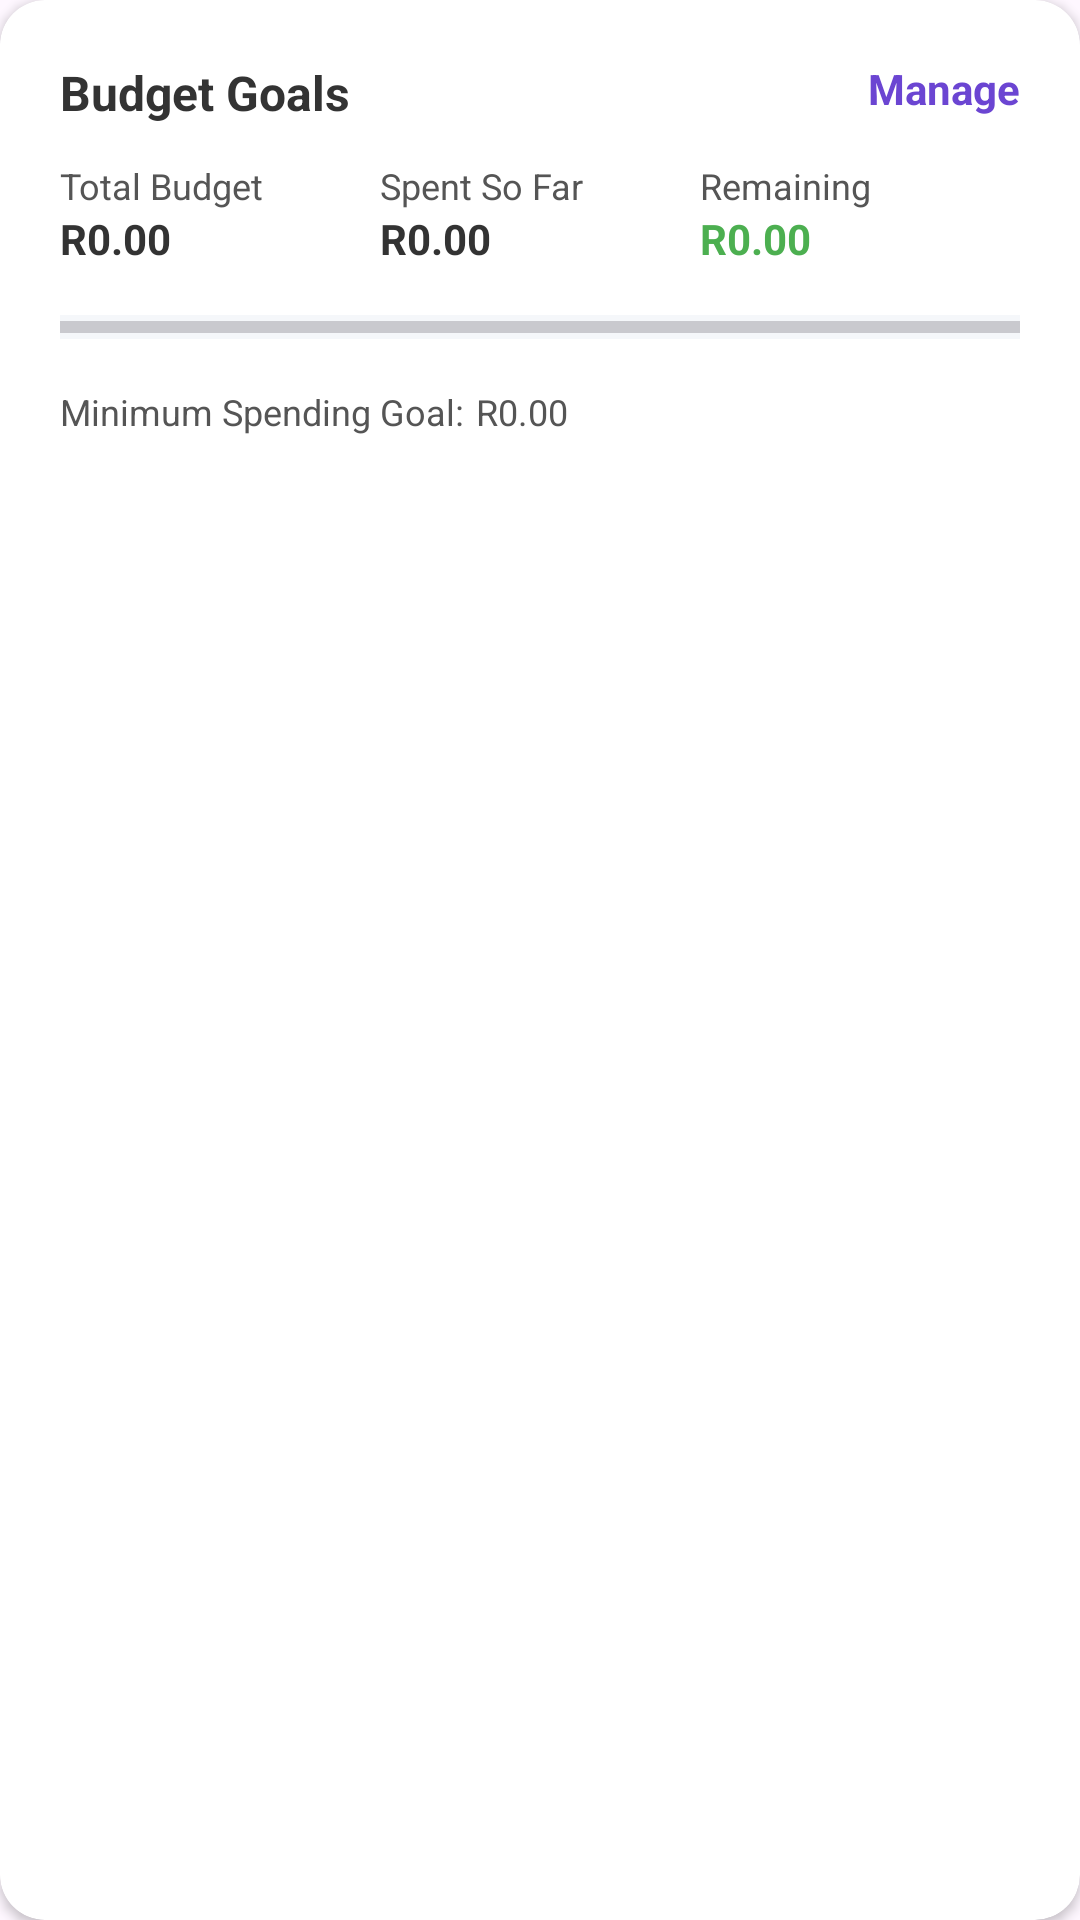

Write the Android layout XML for this screen, with the resource values it uses.
<!-- AndroidManifest.xml: application theme Theme.TightBudget -->
<!-- res/layout/component_card_budget_goals.xml -->
<?xml version="1.0" encoding="utf-8"?>
<androidx.cardview.widget.CardView xmlns:android="http://schemas.android.com/apk/res/android"
    xmlns:app="http://schemas.android.com/apk/res-auto"
    android:id="@+id/cardBudgetGoals"
    android:layout_width="match_parent"
    android:layout_height="wrap_content"
    android:layout_marginBottom="16dp"
    app:cardCornerRadius="15dp"
    app:cardElevation="2dp">

    <LinearLayout
        android:layout_width="match_parent"
        android:layout_height="wrap_content"
        android:orientation="vertical"
        android:padding="20dp">

        
        <RelativeLayout
            android:layout_width="match_parent"
            android:layout_height="wrap_content"
            android:layout_marginBottom="12dp">

            <TextView
                android:layout_width="wrap_content"
                android:layout_height="wrap_content"
                android:text="Budget Goals"
                android:textColor="@color/text_dark"
                android:textSize="16sp"
                android:textStyle="bold"
                android:layout_alignParentStart="true" />

            <TextView
                android:id="@+id/manageBudgetButton"
                android:layout_width="wrap_content"
                android:layout_height="wrap_content"
                android:text="Manage"
                android:textColor="@color/primary_purple_light"
                android:textSize="14sp"
                android:textStyle="bold"
                android:layout_alignParentEnd="true" />
        </RelativeLayout>

        
        <LinearLayout
            android:layout_width="match_parent"
            android:layout_height="wrap_content"
            android:orientation="horizontal"
            android:layout_marginBottom="16dp">

            <LinearLayout
                android:layout_width="0dp"
                android:layout_height="wrap_content"
                android:layout_weight="1"
                android:orientation="vertical">

                <TextView
                    android:layout_width="wrap_content"
                    android:layout_height="wrap_content"
                    android:text="Total Budget"
                    android:textSize="12sp"
                    android:textColor="@color/text_medium" />

                <TextView
                    android:id="@+id/totalBudgetAmount"
                    android:layout_width="wrap_content"
                    android:layout_height="wrap_content"
                    android:text="R0.00"
                    android:textSize="14sp"
                    android:textStyle="bold"
                    android:textColor="@color/text_dark" />
            </LinearLayout>

            <LinearLayout
                android:layout_width="0dp"
                android:layout_height="wrap_content"
                android:layout_weight="1"
                android:orientation="vertical">

                <TextView
                    android:layout_width="wrap_content"
                    android:layout_height="wrap_content"
                    android:text="Spent So Far"
                    android:textSize="12sp"
                    android:textColor="@color/text_medium" />

                <TextView
                    android:id="@+id/spentSoFarAmount"
                    android:layout_width="wrap_content"
                    android:layout_height="wrap_content"
                    android:text="R0.00"
                    android:textSize="14sp"
                    android:textStyle="bold"
                    android:textColor="@color/text_dark" />
            </LinearLayout>

            <LinearLayout
                android:layout_width="0dp"
                android:layout_height="wrap_content"
                android:layout_weight="1"
                android:orientation="vertical">

                <TextView
                    android:layout_width="wrap_content"
                    android:layout_height="wrap_content"
                    android:text="Remaining"
                    android:textSize="12sp"
                    android:textColor="@color/text_medium" />

                <TextView
                    android:id="@+id/remainingAmount"
                    android:layout_width="wrap_content"
                    android:layout_height="wrap_content"
                    android:text="R0.00"
                    android:textSize="14sp"
                    android:textStyle="bold"
                    android:textColor="@color/green_light" />
            </LinearLayout>
        </LinearLayout>

        
        <ProgressBar
            android:id="@+id/overallBudgetProgress"
            style="?android:attr/progressBarStyleHorizontal"
            android:layout_width="match_parent"
            android:layout_height="8dp"
            android:layout_marginBottom="16dp"
            android:progress="0"
            android:progressTint="@color/teal_light"
            android:background="@color/background_gray" />

        
        <LinearLayout
            android:layout_width="match_parent"
            android:layout_height="wrap_content"
            android:orientation="horizontal"
            android:layout_marginBottom="16dp">

            <TextView
                android:id="@+id/minSpendingGoalText"
                android:layout_width="wrap_content"
                android:layout_height="wrap_content"
                android:text="Minimum Spending Goal:"
                android:textSize="12sp"
                android:textColor="@color/text_medium"
                android:visibility="visible" />

            <TextView
                android:id="@+id/minSpendingGoalAmount"
                android:layout_width="wrap_content"
                android:layout_height="wrap_content"
                android:text="R0.00"
                android:textSize="12sp"
                android:textColor="@color/text_medium"
                android:layout_marginStart="4dp"
                android:visibility="visible" />
        </LinearLayout>

        
        <TextView
            android:id="@+id/createBudgetMessage"
            android:layout_width="match_parent"
            android:layout_height="wrap_content"
            android:text="You haven't set a budget for this month. Tap 'Manage' to create one."
            android:textSize="14sp"
            android:textColor="@color/orange"
            android:gravity="center"
            android:layout_marginBottom="16dp"
            android:visibility="gone" />

        
        <LinearLayout
            android:id="@+id/categoryContainer"
            android:layout_width="match_parent"
            android:layout_height="wrap_content"
            android:orientation="vertical">
            
        </LinearLayout>
    </LinearLayout>
</androidx.cardview.widget.CardView>
<!-- resources referenced by this layout -->
<resources>
  <color name="background_gray">#F5F7FA</color>
  <color name="green_light">#4CAF50</color>
  <color name="orange">#FFA726</color>
  <color name="primary_purple_light">#6B45D2</color>
  <color name="teal_light">#7FD1CC</color>
  <color name="text_dark">#333333</color>
  <color name="text_medium">#555555</color>
  <style name="Theme.TightBudget" parent="Base.Theme.TightBudget" />
  <style name="Base.Theme.TightBudget" parent="Theme.Material3.DayNight.NoActionBar">
          <item name="android:windowTranslucentNavigation">false</item>
          <item name="android:navigationBarColor">@color/primary_purple_light</item>
          <item name="android:statusBarColor">@android:color/transparent</item>
          <item name="android:windowDrawsSystemBarBackgrounds">true</item>
      </style>
</resources>
